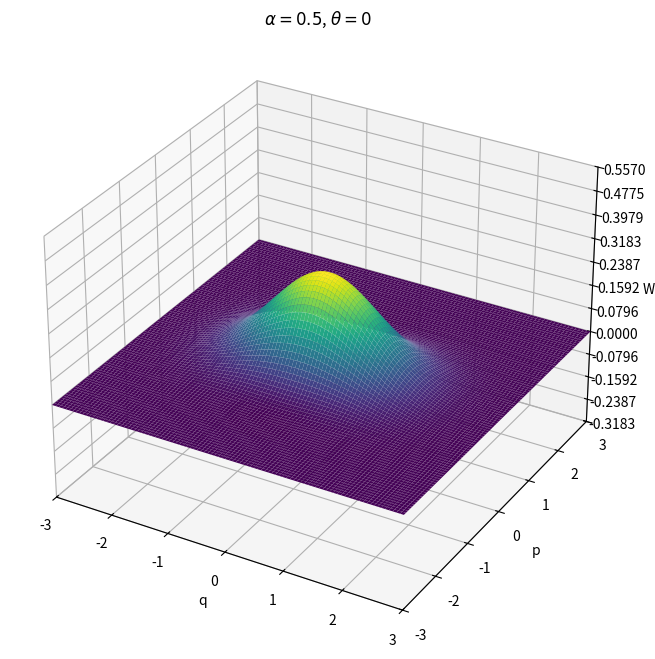
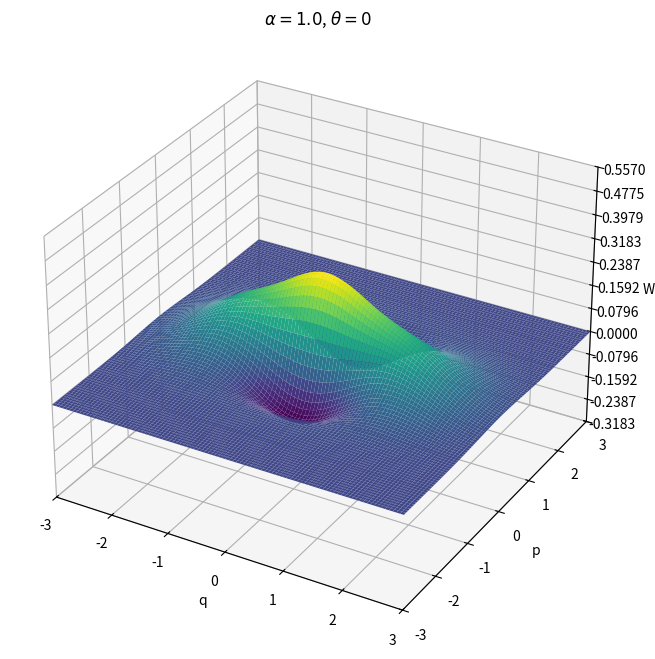
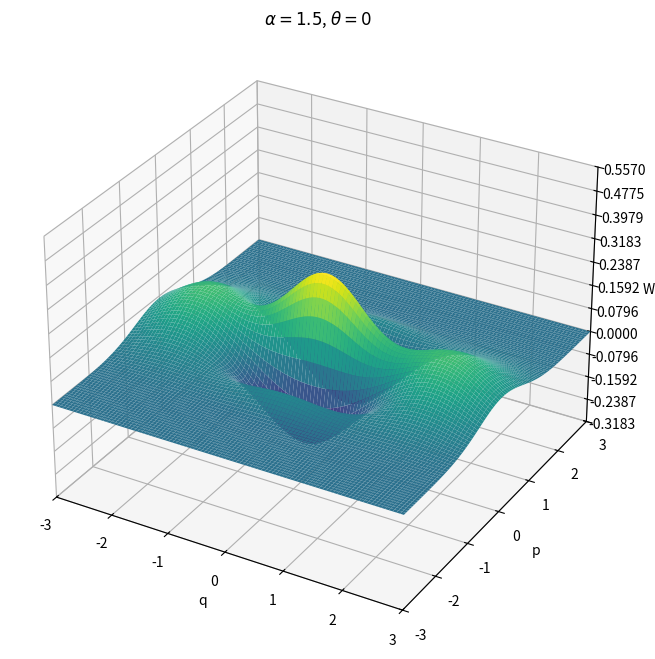
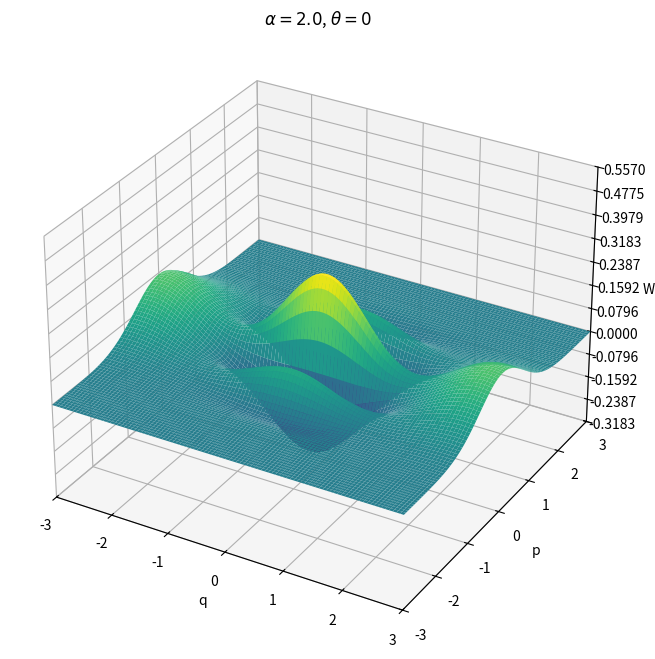
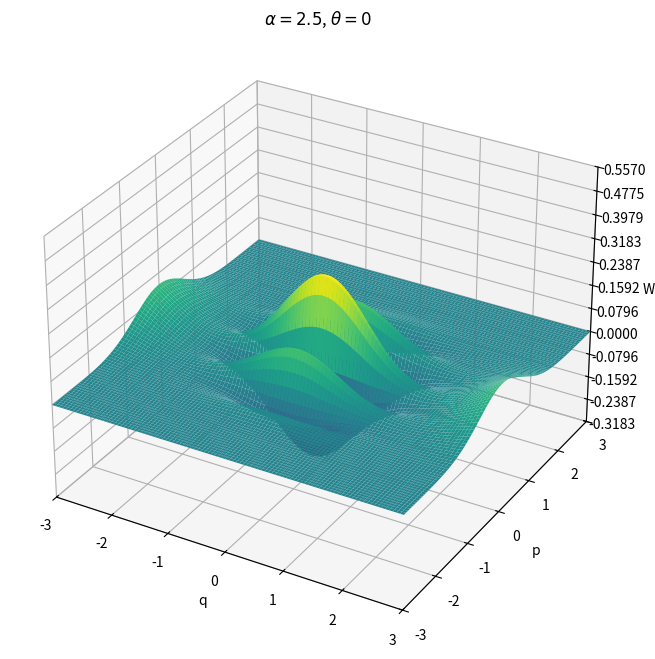
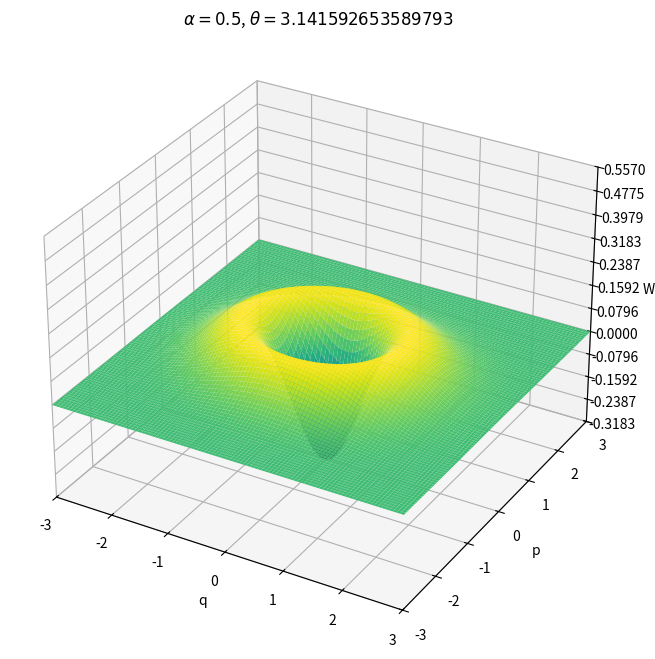
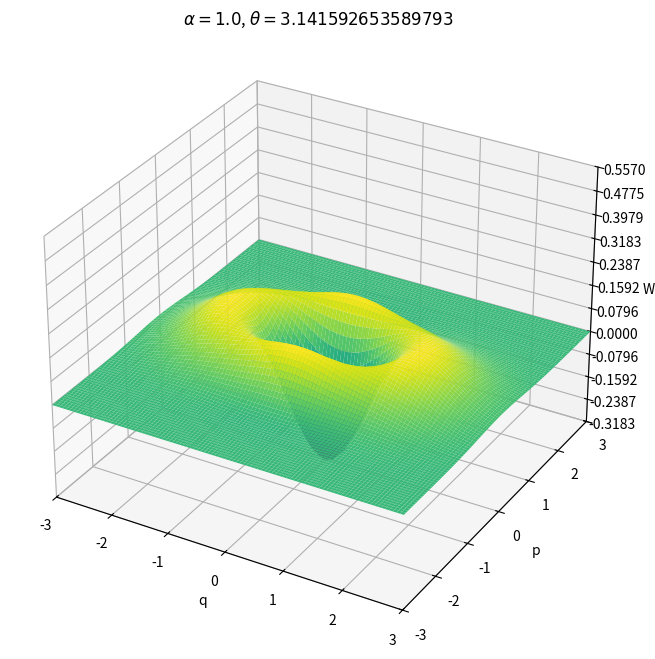
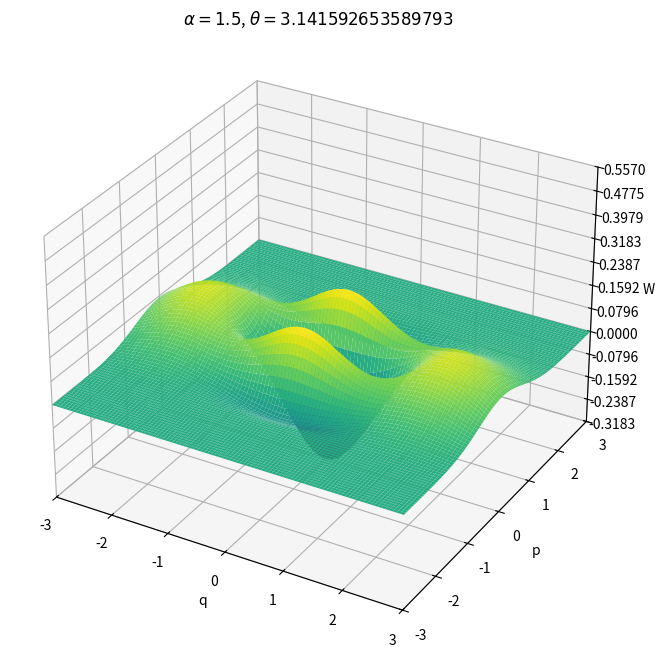
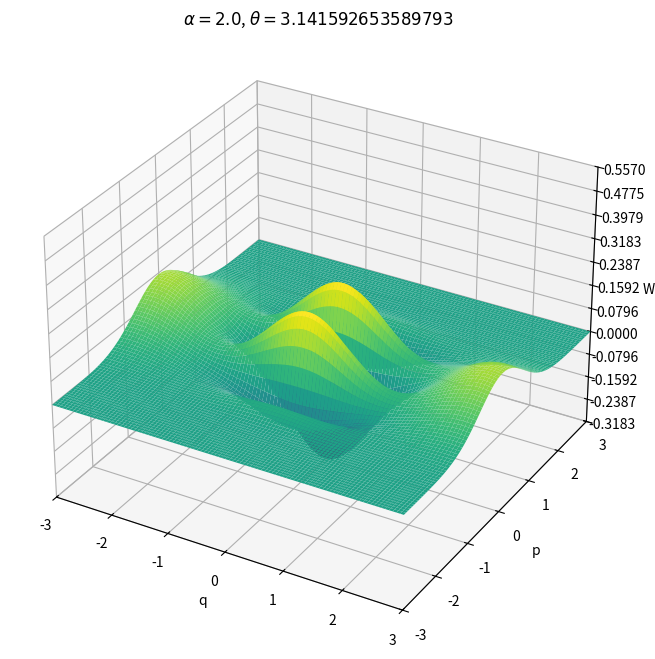
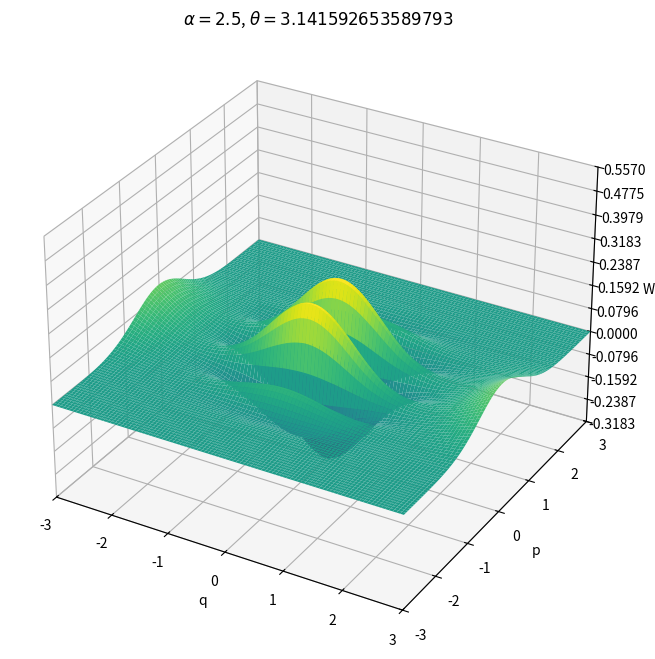

These figures' Python source, in order:
#!/usr/bin/env python
# coding: utf-8

# # kreyCat

# In[1]:


import numpy as np
import matplotlib.pyplot as plt


# 

# In[2]:


def cat(α, θ, q, p):
    return 1/(2*π)*1/(1 + np.cos(θ)*np.exp(-2*α**2))*(
        np.exp(-p**2 - (q + np.sqrt(2)*α)**2) + 
        np.exp(-p**2 - (q - np.sqrt(2)*α)**2) +
        2*np.cos(θ - 2*np.sqrt(2)*α*p)*np.exp(-q**2 - p**2))
π = np.pi
rq = 3
rp = 3
t = 0.003
fonts = 20

q = np.linspace(-rq, rq, 100)
p = np.linspace(-rp, rp, 100)
q, p = np.meshgrid(q, p)

for θ in [0, π]:
    for α in np.arange(0.5, 3, 0.5):
        plot = plt.figure(figsize=(8, 8))
        ax = plt.axes(projection='3d')
        ax.plot_surface(
            q, p, cat(α, θ, q, p),
            rstride=1, cstride=1, cmap='viridis', edgecolor='none')
        ax.set_xlabel('q')
        ax.set_ylabel('p')
        ax.set_zlabel('W')
        ax.set_xlim(-rq, rq)
        ax.set_ylim(-rp, rp)
        ax.set_zlim(-1/π, 1/π)
        ax.set_xticks(np.arange(-rq, rq+1))
        ax.set_yticks(np.arange(-rp, rp+1))
        ax.set_zticks(np.arange(-1, 1+1, 1/4)/π)
        ax.view_init(elev=30, azim=-60)
        ax.set_title(f'$\\alpha={α}$, $\\theta={θ}$')
        plt.show()
        plt.close()

plt.savefig('Krey_cat.png', dpi=300)

plt.show()


# In[ ]:
